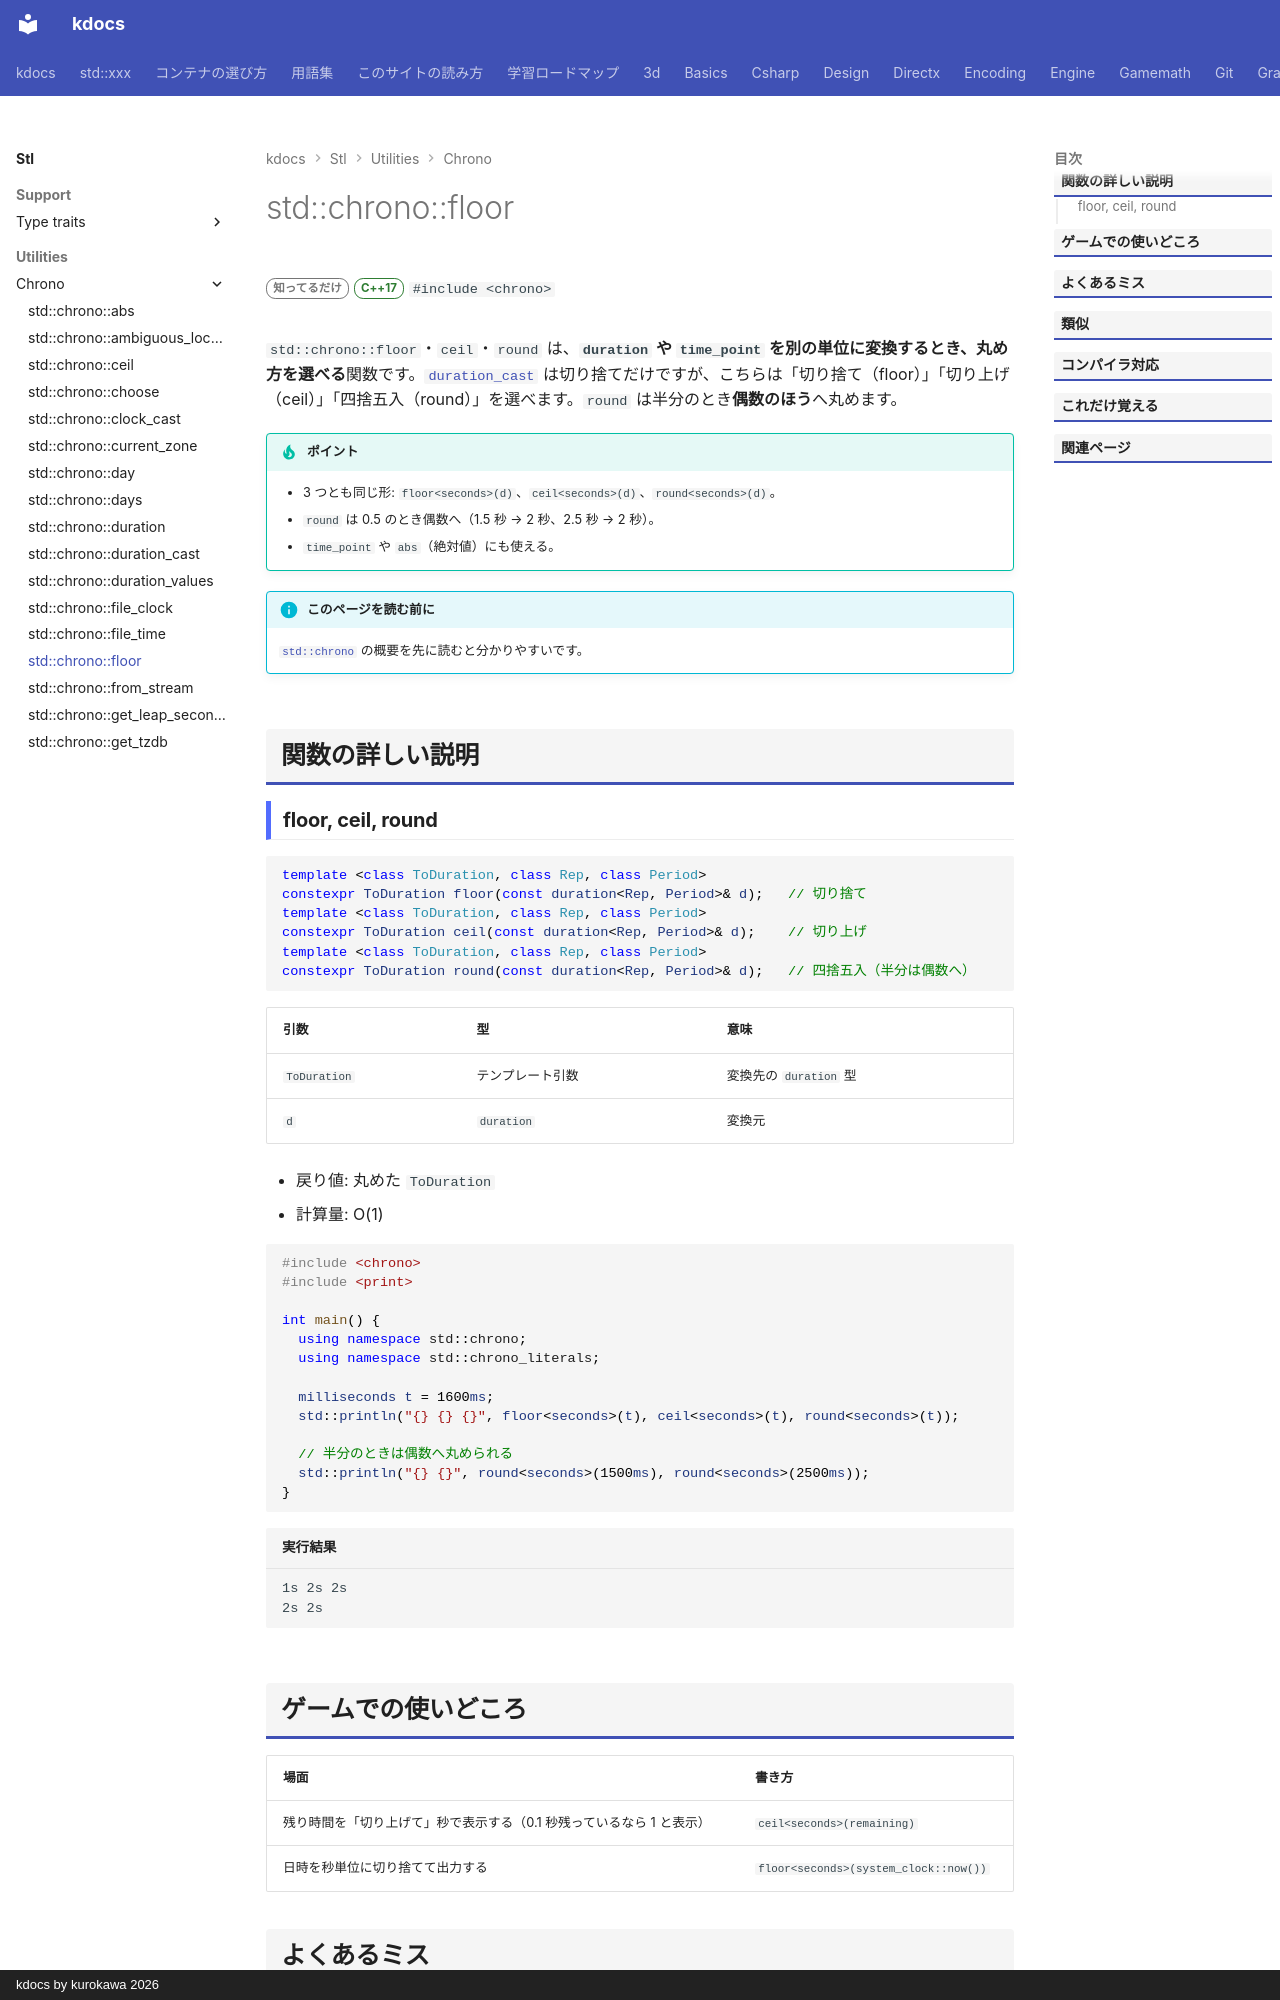

repository: qwzxdf/kdocs · page: stl/utilities/chrono/floor/index.html · generator: mkdocs · copyright: kdocs by kurokawa 2026

---
title: std::chrono::floor
summary: "duration（または time_point）を、別の単位に丸める（切り捨て・切り上げ・四捨五入）。"
order: 7
group: 時間（std::chrono）
tags:
  - ユーティリティ
---

# std::chrono::floor

<div class="page-badges" markdown>
<span class="rank rank-rare">知ってるだけ</span>
<span class="ver ver-17">C++17</span>
`#include <chrono>`
</div>

`std::chrono::floor`・`ceil`・`round` は、**`duration` や `time_point` を別の単位に変換するとき、丸め方を選べる**関数です。[`duration_cast`](duration_cast.md) は切り捨てだけですが、こちらは「切り捨て（floor）」「切り上げ（ceil）」「四捨五入（round）」を選べます。`round` は半分のとき**偶数のほう**へ丸めます。

!!! tip "ポイント"
    - 3 つとも同じ形: `floor<seconds>(d)`、`ceil<seconds>(d)`、`round<seconds>(d)`。
    - `round` は 0.5 のとき偶数へ（1.5 秒 → 2 秒、2.5 秒 → 2 秒）。
    - `time_point` や `abs`（絶対値）にも使える。

!!! info "このページを読む前に"
    [`std::chrono`](../chrono.md) の概要を先に読むと分かりやすいです。

## 関数の詳しい説明
